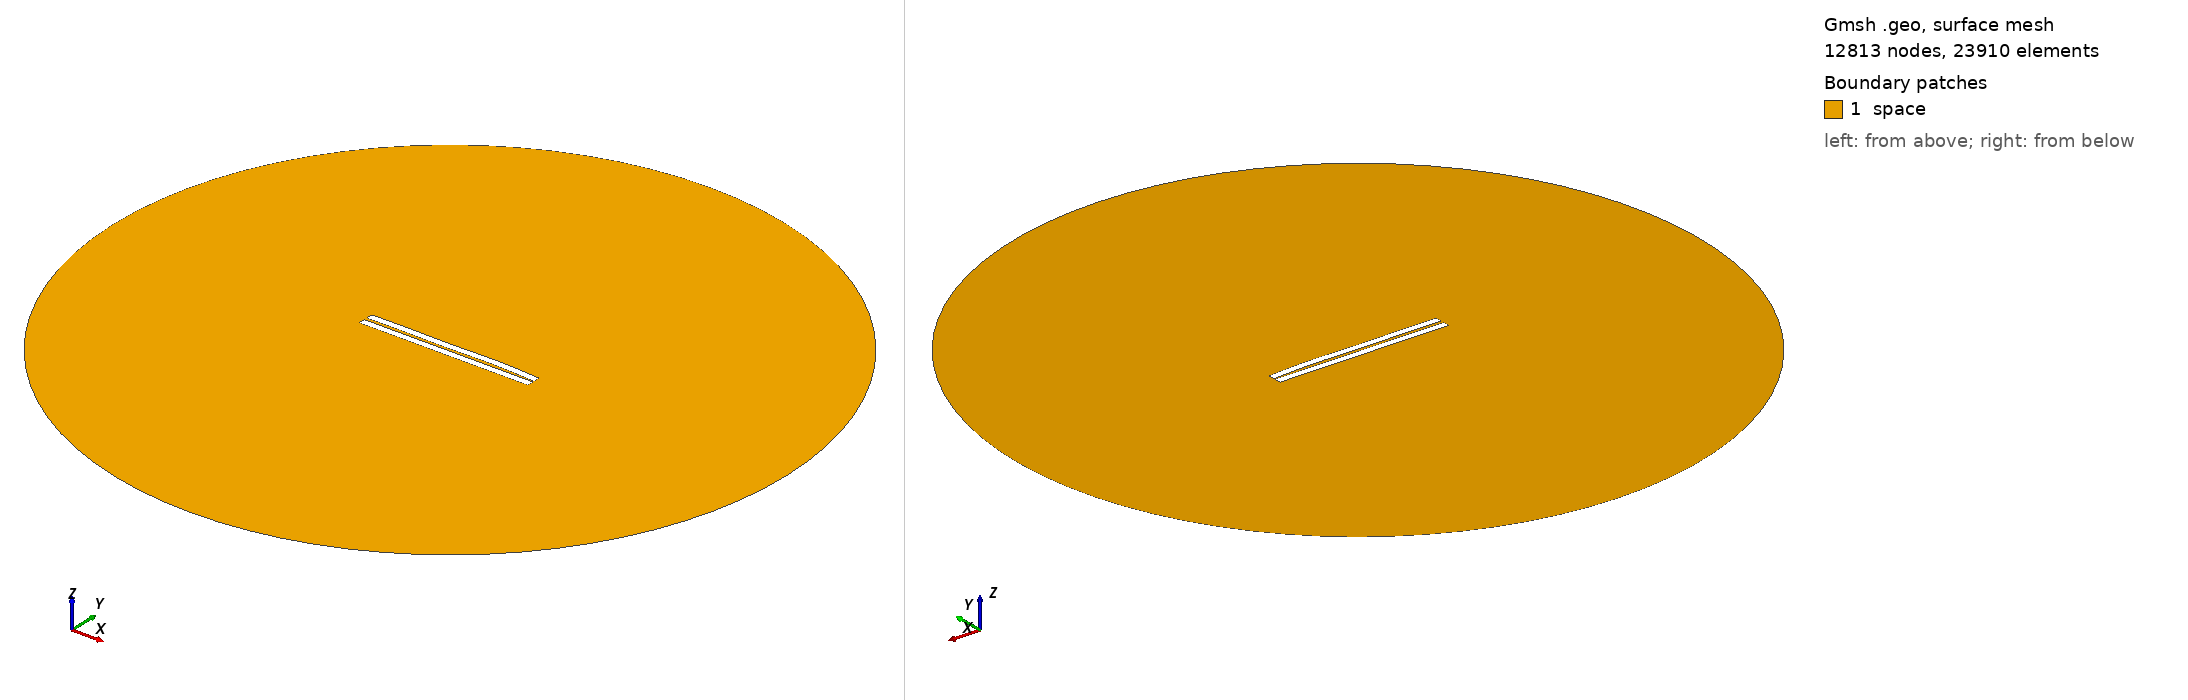

Gmsh geometry script, surface-meshed: 12813 nodes, 23910 surface elements. Boundary patches (legend numbers): 1 space. Left view from above one corner, right view from below the opposite corner. Legend entries are the model's physical surfaces. The drawing asked Gmsh for element sizes between 1% and 20% of the model's largest extent; the script's own settings can give other sizes.

=== 730.geo (drawn) ===
//---------------------------------------
// Geometry kernel
//---------------------------------------

SetFactory("OpenCASCADE");



//---------------------------------------
// Parameters of the geometry
//---------------------------------------

// Overetch of the upper plate
overetch = 0.0;

// Distance between the plates
distance = 1.75;

// Discretization over the x axis (for the deformation)
nx = 50; 

// Length of the plate
L = 100 - overetch; 

// Number of modes
n = 4; 

// 1st mode coefficient
coeff(1) = -0.15;
beta(1) = 0.596864 * 3.1415926535 / L;

// 2nd mode coefficient
coeff(2) = 0.15;
beta(2) = 1.49418 * 3.1415926535 / L;

// 3rd mode coefficient
coeff(3) = -0.15;
beta(3) = 2.50025 * 3.1415926535 / L;

// 4th mode coefficient
coeff(4) = 0.15;
beta(4) = 3.49999 * 3.1415926535 / L;



//---------------------------------------
// Upper plate (deformed rectangle)
//---------------------------------------

// Coordiantes of the upper plate
xmin = -50;
xmax = 50 - overetch;

// Height of the upper plate
yheight = 4 - 2 * overetch;

// Indexes of the points
UpperID[] = {};
LowerID[] = {};
LeftID[] = {};
RightID[] = {};

// Point index
p = 1;

// Horizontal edges
For i In {1:nx}
    x = xmin + (i-1)*(xmax - xmin)/(nx-1);

    y_bottom = distance / 2 + overetch;
    For j In {1:n}
        C = (Cosh(beta(j)*L) + Cos(beta(j)*L)) / (Sinh(beta(j)*L) + Sin(beta(j)*L));
        y_bottom  = y_bottom + coeff(j) * (Cosh(beta(j)*(x+50)) - Cos(beta(j)*(x+50)) - C * (Sinh(beta(j)*(x+50)) - Sin(beta(j)*(x+50))));
    EndFor

    y_top = y_bottom + yheight;

    Point(p) = {x, y_top, 0, 1.0};
    UpperID[i] = p;
    p = p + 1;

    Point(p) = {x, y_bottom, 0, 1.0};
    LowerID[i] = p;
    p = p + 1;
EndFor

// Create point lists
UpperPts[] = {}; LowerPts[] = {};
For i In {1:nx}
  UpperPts[] += {UpperID[i]};
  LowerPts[] += {LowerID[i]};
EndFor

// Build splines
Spline(1) = {UpperPts[]};
Spline(2) = {LowerPts[]};
Line(3) = {LowerPts[nx-1], UpperPts[nx-1]};
Line(4) = {LowerPts[0], UpperPts[0]};

// Build the plane surface
Curve Loop(1) = {2, 3, -1, -4};
Plane Surface(1) = {1};



//---------------------------------------
// Lower plate (rectangle)
//---------------------------------------

// Vertices
Point(1001) = {-50, -1, 0, 1.0};
Point(1002) = { 50, -1, 0, 1.0};
Point(1003) = { 50,  -5, 0, 1.0};
Point(1004) = {-50,  -5, 0, 1.0};

// Edges
Line(5) = {1001, 1002};
Line(6) = {1002, 1003};
Line(7) = {1003, 1004};
Line(8) = {1004, 1001};

// Plane surface
Line Loop(2) = {5, 6, 7, 8};
Plane Surface(2) = {2}; 



//---------------------------------------
// Outer (fictious) boundary
//---------------------------------------

// Points
Point(1005) = {0, 0, 0};       // Center
Point(1006) = {200, 0, 0};     // Start point
Point(1007) = {0, 200, 0};     // 90 degrees
Point(1008) = {-200, 0, 0};    // 180 degrees
Point(1009) = {0, -200, 0};    // 270 degrees

// Circle arcs (each needs start, center, end)
Circle(9) = {1006, 1005, 1007};
Circle(10) = {1007, 1005, 1008};
Circle(11) = {1008, 1005, 1009};
Circle(12) = {1009, 1005, 1006};

// Plane surface for the entire domain
Curve Loop(3) = {9, 10, 11, 12};
Surface(3) = {3};

// Subtract the plates from the whole domain to obtain the actual domain where we want to solve the equations
BooleanDifference{ Surface{3}; Delete; }{ Surface{1}; Surface{2}; Delete; }




//---------------------------------------
// Transfinite Lines/Curves
//---------------------------------------

// Set the number of points on the boundaries
r = 7;

// Plates
Transfinite Curve {1, 2} = 50*r Using Progression 1;
Transfinite Curve {3, 4} = 2*r Using Progression 1;
Transfinite Line {5, 7} = 50*r Using Progression 1;
Transfinite Line {6, 8} = 2*r Using Progression 1;

// Outer boundary
Transfinite Line {9, 10, 11, 12} = 20 Using Progression 1;



//---------------------------------------
// Physical groups
//---------------------------------------                

// Physical curves (boundaries)
Physical Line("force_segment", 10) = {2};
Physical Line("upper_plate", 11) = {1, 3, 4};
Physical Line("lower_plate", 12) = {5, 6, 7, 8};
Physical Line("boundary", 20) = {9, 10, 11, 12};

// Physical Surfaces
Physical Surface("space", 30) = {3};



//---------------------------------------
// 6. Generate the Mesh
//---------------------------------------

// 2D mesh generation
Mesh 2;
